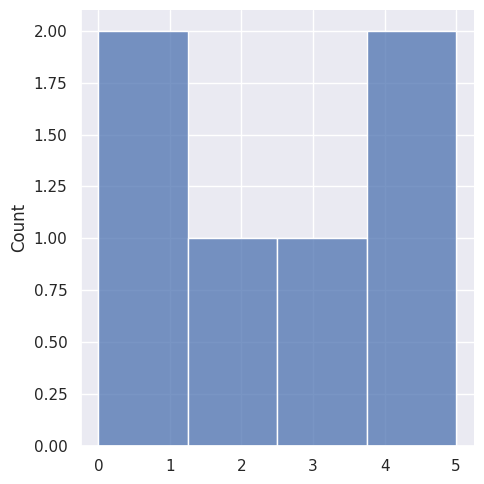

This figure's Python source:
import seaborn as sns
import matplotlib.pyplot as plt

sns.set()


sns.displot([0, 1, 2, 3, 4, 5])

plt.show()